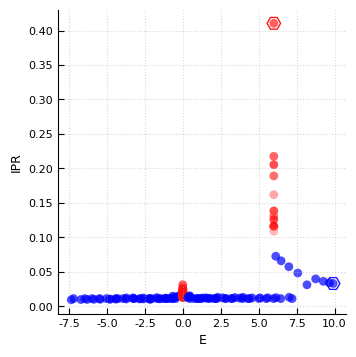
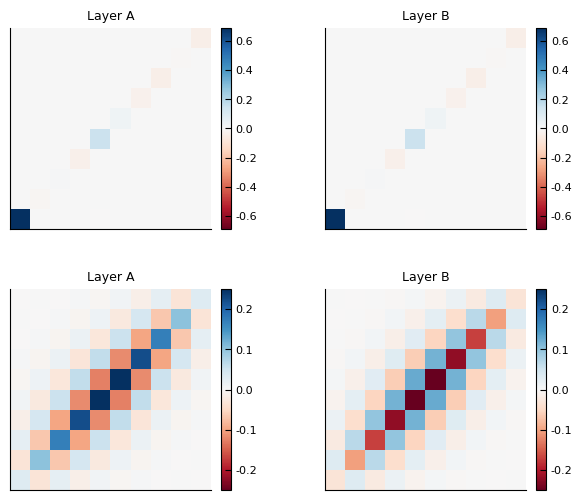

Generate these figures, in order, with matplotlib:
# -*- coding: utf-8 -*-

import numpy as np
import matplotlib.pyplot as plt
from scipy.linalg import eigh


# ============================================================
# 1. Parameters
# ============================================================

N = 10
t1 = 1
Lmbda = 1
U = 6

sz = N * N


# ============================================================
# 2. Layer-swap operator
#    Layer A <-> Layer B
# ============================================================

Sl_op = np.zeros((2 * sz, 2 * sz), dtype=complex)

for i in range(sz):
    Sl_op[i, sz + i] = 1.0
    Sl_op[sz + i, i] = 1.0


# ============================================================
# 3. Build two-layer Hamiltonian
# ============================================================

def build_H_2Layer(N, t1, U, Lmbda):

    sz = N * N
    H = np.zeros((2 * sz, 2 * sz), dtype=complex)

    for x in range(N):
        for y in range(N):

            i = x * N + y

            # ------------------------------------------------
            # Intralayer hopping + on-site interaction
            # ------------------------------------------------
            for offset in (0, sz):

                if x > 0:
                    H[
                        offset + i,
                        offset + (x - 1) * N + y
                    ] = -t1

                if x < N - 1:
                    H[
                        offset + i,
                        offset + (x + 1) * N + y
                    ] = -t1

                if y > 0:
                    H[
                        offset + i,
                        offset + x * N + (y - 1)
                    ] = -t1

                if y < N - 1:
                    H[
                        offset + i,
                        offset + x * N + (y + 1)
                    ] = -t1

                # Interaction along x = y
                if x == y:
                    H[
                        offset + i,
                        offset + i
                    ] += U

            # ------------------------------------------------
            # Cross-layer SOC coupling
            # ------------------------------------------------
            neighbours = [
                (1,  0,  1),
                (-1, 0, -1),
                (0,  1,  1),
                (0, -1, -1)
            ]

            for dx, dy, s in neighbours:

                nx = x + dx
                ny = y + dy

                if 0 <= nx < N and 0 <= ny < N:

                    j = nx * N + ny

                    H[i, sz + j] = Lmbda
                    H[sz + j, i] = Lmbda

                    H[sz + i, j] = Lmbda
                    H[j, sz + i] = Lmbda

    return H


# ============================================================
# 4. Solve Hamiltonian
# ============================================================

H = build_H_2Layer(
    N,
    t1,
    U,
    Lmbda
)

E, V = eigh(H.real)


# ============================================================
# 5. Calculate IPR
# ============================================================

IPR = np.sum(
    np.abs(V) ** 4,
    axis=0
)


# ============================================================
# 6. Sort states by energy
# ============================================================

idx = np.argsort(E.real)

E = E[idx]
IPR = IPR[idx]
V = V[:, idx]


# ============================================================
# 7. Select high-IPR states with E > 5
# ============================================================

valid_indices = np.where(
    E.real > 5
)[0]

# Sort IPR in descending order
sorted_relative_idx = np.argsort(
    IPR[valid_indices]
)[::-1]

descending_indices = valid_indices[
    sorted_relative_idx
]


# Highest IPR state
bpic_idx = descending_indices[0]

# 19th highest IPR state
bpic_idx2 = descending_indices[18]


# ============================================================
# 8. Print selected-state information
# ============================================================

print("Selected state 1:")
print("index =", bpic_idx)
print("E =", E[bpic_idx])
print("IPR =", IPR[bpic_idx])

print()

print("Selected state 2:")
print("index =", bpic_idx2)
print("E =", E[bpic_idx2])
print("IPR =", IPR[bpic_idx2])

print()

print(
    "Overlap =",
    np.dot(
        V[:, bpic_idx],
        V[:, bpic_idx2]
    )
)


# ============================================================
# 9. Check layer-exchange symmetry
# ============================================================

commutator = (
    Sl_op @ H
    - H @ Sl_op
)

print()

print(
    "||Sl H - H Sl|| =",
    np.linalg.norm(commutator)
)

print(
    "max|Sl H - H Sl| =",
    np.max(
        np.abs(commutator)
    )
)


# ============================================================
# 10. Plot style
# ============================================================

plt.rcParams.update({

    'font.family': 'sans-serif',

    'font.sans-serif': [
        'Arial',
        'Helvetica',
        'DejaVu Sans'
    ],

    'font.size': 9,

    'axes.labelsize': 9,
    'axes.titlesize': 9,

    'xtick.labelsize': 8,
    'ytick.labelsize': 8,

    'legend.fontsize': 8,

    'axes.linewidth': 0.8,

    'axes.spines.top': False,
    'axes.spines.right': False,

    'xtick.direction': 'in',
    'ytick.direction': 'in',

    'xtick.major.width': 0.8,
    'ytick.major.width': 0.8,

    'xtick.major.size': 4,
    'ytick.major.size': 4,

    'xtick.minor.size': 2,
    'ytick.minor.size': 2,

    'grid.color': '0.7',
    'grid.linestyle': ':',
    'grid.alpha': 0.5,

    'figure.dpi': 100
})


# ============================================================
# Figure 1
# E - IPR spectrum colored by parity
# ============================================================

parity = np.sum(
    np.conj(V) * (Sl_op @ V),
    axis=0
).real


fig, ax = plt.subplots(
    figsize=(3.5, 3.5)
)


# ------------------------------------------------------------
# All eigenstates
# ------------------------------------------------------------

sc = ax.scatter(
    E,
    IPR,
    c=parity,
    cmap='bwr',
    vmin=-1,
    vmax=1,
    alpha=0.7,
    edgecolor='none',
    s=40
)


# ------------------------------------------------------------
# Highlight state 1
# ------------------------------------------------------------

ax.scatter(
    E[bpic_idx].real,
    IPR[bpic_idx],
    marker='H',
    s=95,
    facecolor='none',
    edgecolors='r',
    alpha=0.9
)


# ------------------------------------------------------------
# Highlight state 2
# ------------------------------------------------------------

ax.scatter(
    E[bpic_idx2].real,
    IPR[bpic_idx2],
    marker='H',
    s=95,
    facecolor='none',
    edgecolors='b',
    alpha=0.9
)


ax.set_xlabel('E')
ax.set_ylabel('IPR')

ax.grid(
    True,
    linestyle=':',
    alpha=0.5
)

plt.tight_layout(
    pad=0.5
)

plt.show()


# ============================================================
# Figure 2
# Wave functions of selected states
# ============================================================


# ============================================================
# 11. State 1
#     symmetric supermode
# ============================================================

V_raw = V[:, bpic_idx]

V_sym = (
    V_raw
    + Sl_op @ V_raw
)


# Normalize
V_sym = (
    V_sym
    / np.linalg.norm(V_sym)
)


# Layer A
psi_A = np.real(
    V_sym[:sz]
).reshape(
    N,
    N
)


# Layer B
psi_B = np.real(
    V_sym[sz:]
).reshape(
    N,
    N
)


# ============================================================
# 12. State 2
#     antisymmetric supermode
# ============================================================

V_raw2 = V[:, bpic_idx2]

V_sym2 = (
    V_raw2
    - Sl_op @ V_raw2
)


if np.linalg.norm(V_sym2) > 1e-10:

    V_sym2 = (
        V_sym2
        / np.linalg.norm(V_sym2)
    )


# Layer A
psi_C = np.real(
    V_sym2[:sz]
).reshape(
    N,
    N
)


# Layer B
psi_D = np.real(
    V_sym2[sz:]
).reshape(
    N,
    N
)


# ============================================================
# 13. Plot spatial profiles
# ============================================================

fig = plt.figure(
    figsize=(7.2, 6)
)

gs = fig.add_gridspec(
    2,
    2,
    hspace=0.3,
    wspace=0.3
)


ax_psiA = fig.add_subplot(
    gs[0, 0]
)

ax_psiB = fig.add_subplot(
    gs[0, 1]
)

ax_psiC = fig.add_subplot(
    gs[1, 0]
)

ax_psiD = fig.add_subplot(
    gs[1, 1]
)


# ============================================================
# State 1 common color scale
# ============================================================

vmax = max(
    np.max(
        np.abs(psi_A)
    ),
    np.max(
        np.abs(psi_B)
    )
)


im1 = ax_psiA.imshow(
    psi_A,
    cmap='RdBu',
    origin='lower',
    vmin=-vmax,
    vmax=vmax
)

ax_psiA.set_title(
    r'Layer A'
)

fig.colorbar(
    im1,
    ax=ax_psiA,
    fraction=0.046,
    pad=0.04
)


im2 = ax_psiB.imshow(
    psi_B,
    cmap='RdBu',
    origin='lower',
    vmin=-vmax,
    vmax=vmax
)

ax_psiB.set_title(
    r'Layer B'
)

fig.colorbar(
    im2,
    ax=ax_psiB,
    fraction=0.046,
    pad=0.04
)


# ============================================================
# State 2 common color scale
# ============================================================

vmax2 = max(
    np.max(
        np.abs(psi_C)
    ),
    np.max(
        np.abs(psi_D)
    )
)


im3 = ax_psiC.imshow(
    psi_C,
    cmap='RdBu',
    origin='lower',
    vmin=-vmax2,
    vmax=vmax2
)

ax_psiC.set_title(
    r'Layer A'
)

fig.colorbar(
    im3,
    ax=ax_psiC,
    fraction=0.046,
    pad=0.04
)


im4 = ax_psiD.imshow(
    psi_D,
    cmap='RdBu',
    origin='lower',
    vmin=-vmax2,
    vmax=vmax2
)

ax_psiD.set_title(
    r'Layer B'
)

fig.colorbar(
    im4,
    ax=ax_psiD,
    fraction=0.046,
    pad=0.04
)


# ============================================================
# Remove ticks
# ============================================================

for ax in [
    ax_psiA,
    ax_psiB,
    ax_psiC,
    ax_psiD
]:

    ax.set_xticks([])
    ax.set_yticks([])


plt.show()
